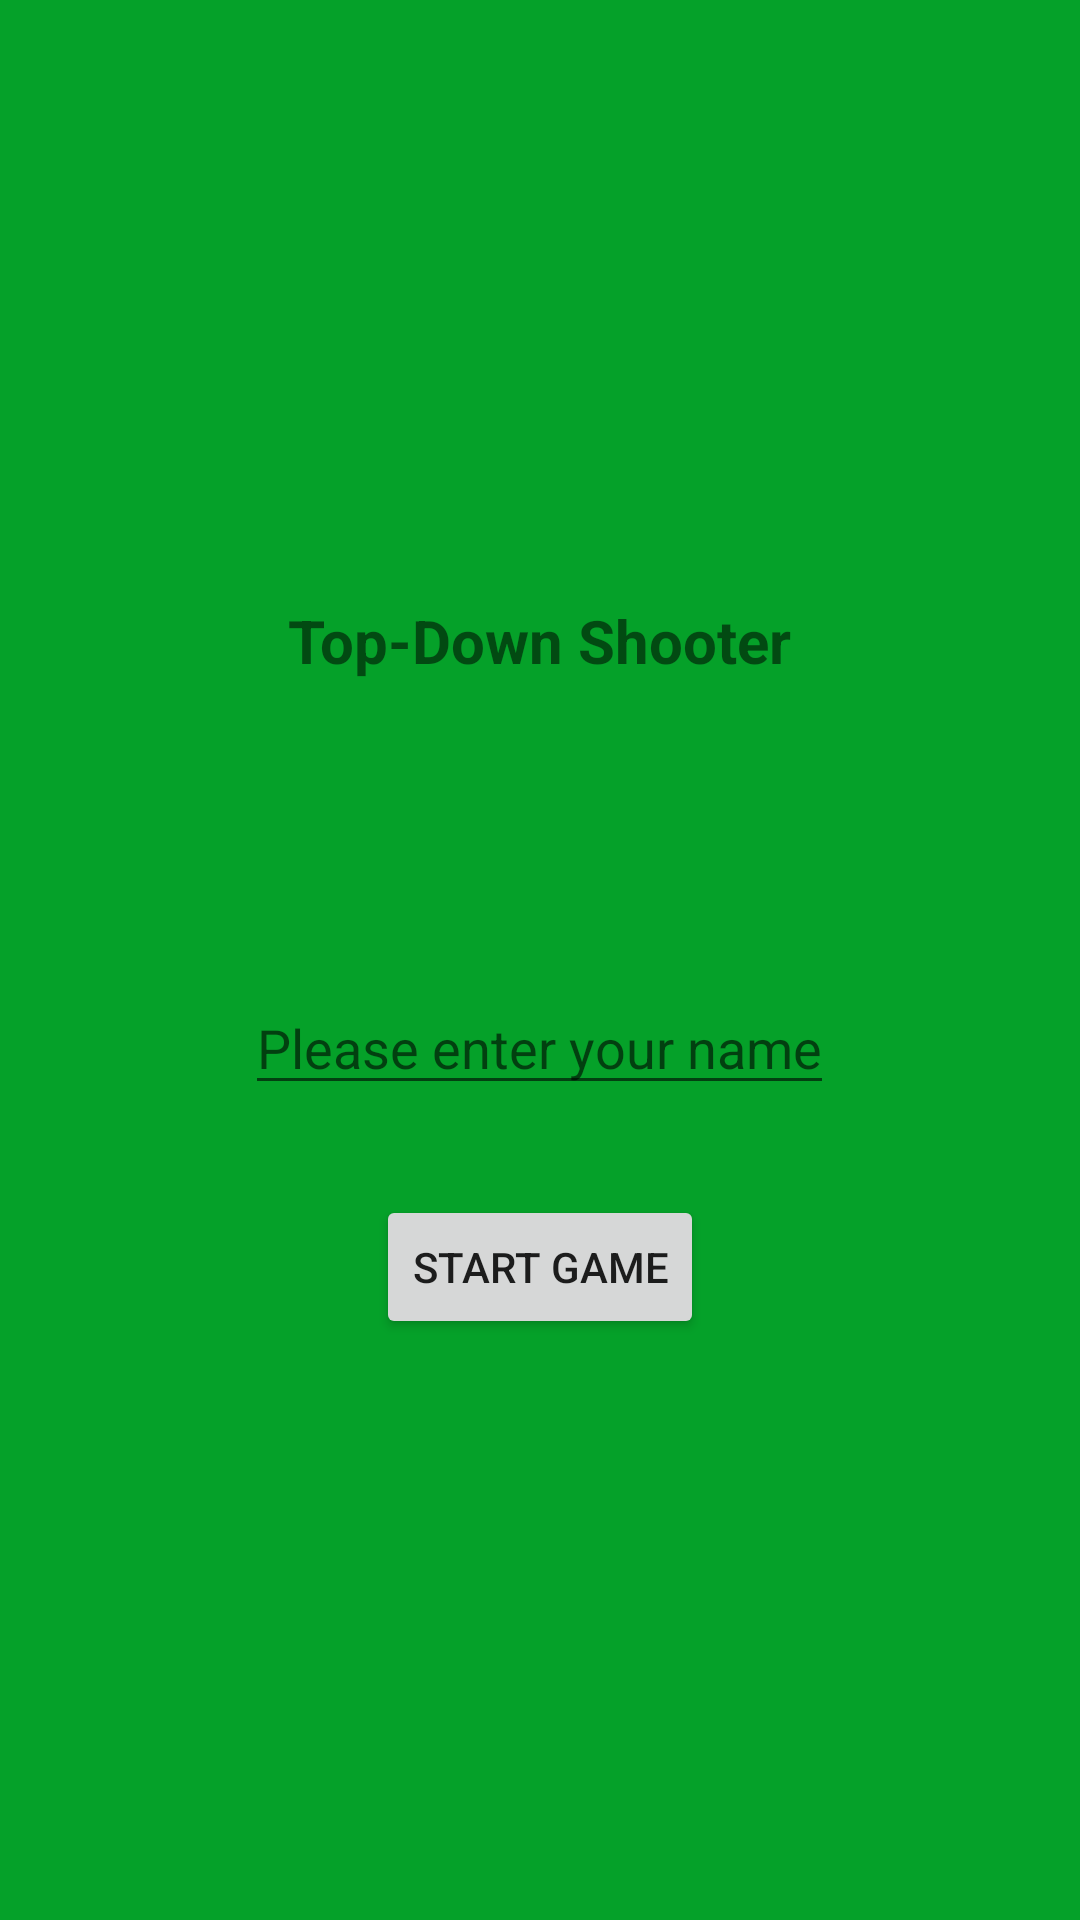

Write the Android layout XML for this screen, with the resource values it uses.
<!-- AndroidManifest.xml: application theme Theme.Top_downShooter -->
<!-- res/layout/main_activity.xml -->
<?xml version="1.0" encoding="utf-8"?>
<RelativeLayout xmlns:android="http://schemas.android.com/apk/res/android"
    android:layout_width="match_parent"
    android:layout_height="match_parent"
    android:background="@color/grass"
    >


    <TextView android:id="@+id/txtView_MainTitle"
        android:layout_width="wrap_content"
        android:layout_height="wrap_content"
        android:layout_centerHorizontal="true"
        android:layout_marginTop="200dp"
        android:text="Top-Down Shooter"
        android:textSize="20dp"
        android:textStyle="bold"

        />

    <EditText
        android:id="@+id/edtTxt_EnterName"
        android:layout_width="wrap_content"
        android:layout_height="wrap_content"
        android:layout_below="@+id/txtView_MainTitle"
        android:layout_centerHorizontal="true"
        android:layout_marginTop="100dp"
        android:hint="Please enter your name" />

    <Button android:id="@+id/btn_StartGame"
        android:layout_width="wrap_content"
        android:layout_height="wrap_content"
        android:layout_below="@+id/edtTxt_EnterName"
        android:layout_centerHorizontal="true"
        android:layout_marginTop="30dp"
        android:text="start Game"
        />


</RelativeLayout>
<!-- resources referenced by this layout -->
<resources>
  <color name="grass">#05a129</color>
  <style name="Theme.Top_downShooter" parent="Theme.MaterialComponents.DayNight.DarkActionBar">
          
          <item name="colorPrimary">@color/purple_500</item>
          <item name="colorPrimaryVariant">@color/purple_700</item>
          <item name="colorOnPrimary">@color/white</item>
          
          <item name="colorSecondary">@color/teal_200</item>
          <item name="colorSecondaryVariant">@color/teal_700</item>
          <item name="colorOnSecondary">@color/black</item>
          
          <item name="android:statusBarColor" tools:targetApi="l">?attr/colorPrimaryVariant</item>
          
      </style>
  <color name="purple_500">#FF6200EE</color>
  <color name="purple_700">#FF3700B3</color>
  <color name="white">#FFFFFFFF</color>
  <color name="teal_200">#FF03DAC5</color>
  <color name="teal_700">#FF018786</color>
  <color name="black">#FF000000</color>
</resources>
